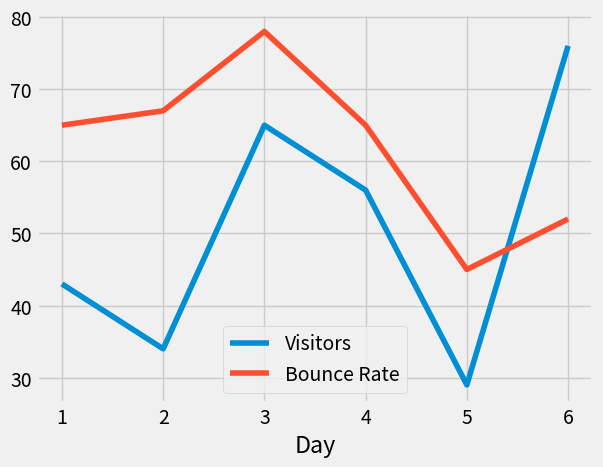

Python code for this plot:
import pandas as pd

import matplotlib.pyplot as plt
from matplotlib import style

style.use('fivethirtyeight')

web_stats = {'Day':[1,2,3,4,5,6],
             'Visitors':[43,34,65,56,29,76],
             'Bounce Rate':[65,67,78,65,45,52]}

df = pd.DataFrame(web_stats)
df.set_index('Day', inplace=True)

# print(df.head())
# print(df.tail())
# print(df.tail(2))

# print(df['Visitors'])
print(df.Visitors)

print(df[['Visitors','Bounce Rate']])

# # plot a single column
# df['Visitors'].plot()
# plt.show()

df.plot()
plt.show()